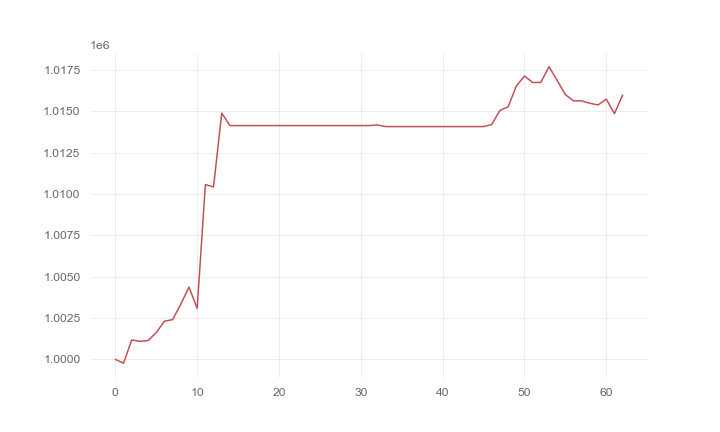

Source data for this figure (header and first rows):
, 0
0, 1000000
1, 999770
2, 1001172
3, 1001090
4, 1001137
5, 1001620
6, 1002306
7, 1002403
8, 1003335
9, 1004371
10, 1003081
11, 1010565
12, 1010428
13, 1014889
14, 1014135
15, 1014135
16, 1014135
17, 1014135
18, 1014135
19, 1014135
20, 1014135
21, 1014135
22, 1014135
23, 1014135
24, 1014135
25, 1014135
26, 1014135
27, 1014135
28, 1014135
29, 1014135
30, 1014135
31, 1014135
32, 1014172
33, 1014074
34, 1014074
35, 1014074
36, 1014074
37, 1014074
38, 1014074
39, 1014074
40, 1014074
41, 1014074
42, 1014074
43, 1014074
44, 1014074
45, 1014074
46, 1014196
47, 1015051
48, 1015268
49, 1016517
50, 1017130
51, 1016740
52, 1016740
53, 1017696
54, 1016861
55, 1016004
56, 1015628
57, 1015628
58, 1015483
59, 1015379
... 3 more rows
